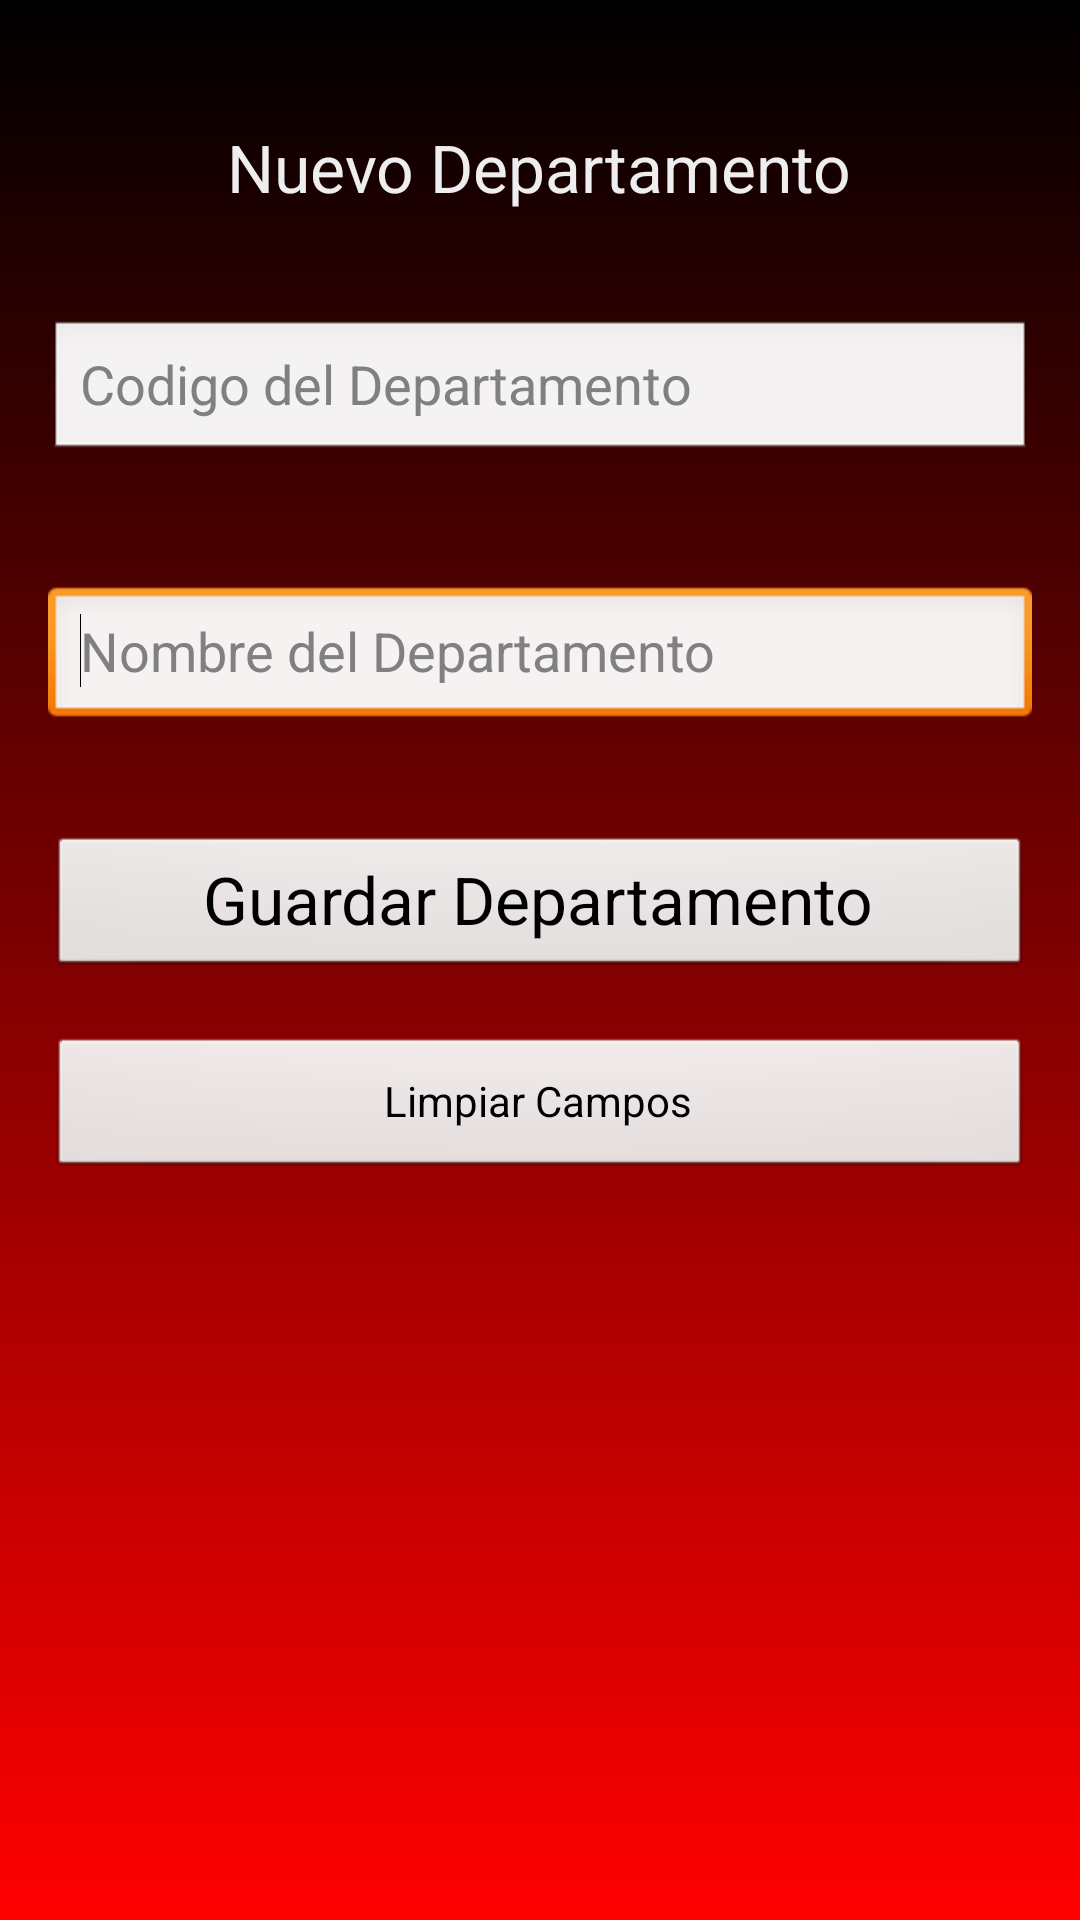

Write the Android layout XML for this screen, with the resource values it uses.
<!-- AndroidManifest.xml: application theme AppTheme -->
<!-- res/layout/activity_insertar_depto.xml -->
<RelativeLayout xmlns:android="http://schemas.android.com/apk/res/android"
    xmlns:tools="http://schemas.android.com/tools"
    android:id="@+id/RelativeLayout1"
    android:layout_width="match_parent"
    android:layout_height="match_parent"
    android:background="@drawable/degradadobackground"
    android:orientation="vertical"
    android:paddingBottom="@dimen/activity_vertical_margin"
    android:paddingLeft="@dimen/activity_horizontal_margin"
    android:paddingRight="@dimen/activity_horizontal_margin"
    android:paddingTop="@dimen/activity_vertical_margin"
    tools:context=".DepartamentoActivity" >

    <EditText
        android:id="@+id/idDepto"
        android:layout_width="fill_parent"
        android:layout_height="wrap_content"
        android:layout_below="@+id/textView1"
        android:layout_centerHorizontal="true"
        android:layout_marginTop="36dp"
        android:ems="10"
        android:hint="@string/msgidDepto"
        android:inputType="textCapCharacters"
        android:maxLength="6" />

    <TextView
        android:id="@+id/textView1"
        android:layout_width="wrap_content"
        android:layout_height="wrap_content"
        android:layout_centerHorizontal="true"
        android:layout_marginTop="25dp"
        android:text="@string/tituloDepto"
        android:textAppearance="?android:attr/textAppearanceLarge"
        android:textColor="@color/gris1" />

    <EditText
        android:id="@+id/nomDepto"
        android:layout_width="fill_parent"
        android:layout_height="wrap_content"
        android:layout_alignLeft="@+id/idDepto"
        android:layout_below="@+id/idDepto"
        android:layout_marginTop="41dp"
        android:ems="10"
        android:hint="@string/msgNomDepto"
        android:inputType="text"
        android:maxLength="20" >

        <requestFocus />
    </EditText>

    <Button
        android:id="@+id/button1_insertar_ciclo"
        android:layout_width="fill_parent"
        android:layout_height="wrap_content"
        android:layout_below="@+id/nomDepto"
        android:layout_centerHorizontal="true"
        android:layout_marginTop="35dp"
        android:drawableRight="@drawable/save"
        android:text="@string/btnGuardarDepto"
        android:textAppearance="?android:attr/textAppearanceLarge" />

    <Button
        android:id="@+id/button2"
        android:layout_width="fill_parent"
        android:layout_height="wrap_content"
        android:layout_below="@+id/button1_insertar_ciclo"
        android:layout_centerHorizontal="true"
        android:layout_marginTop="19dp"
        android:drawableRight="@drawable/clear"
        android:text="@string/btnLimpiaDepto" />

</RelativeLayout>
<!-- resources referenced by this layout -->
<resources>
  <color name="gris1">#eeeeee</color>
  <dimen name="activity_horizontal_margin">16dp</dimen>
  <dimen name="activity_vertical_margin">16dp</dimen>
  <!-- drawable degradadobackground (drawable) -->
  <?xml version="1.0" encoding="utf-8"?>
  <shape xmlns:android="http://schemas.android.com/apk/res/android" >
  
      <gradient
          android:angle="270"
          android:endColor="#ff0000"
          android:startColor="#000000" />
  
  </shape>
  <string name="btnGuardarDepto">Guardar Departamento</string>
  <string name="btnLimpiaDepto">Limpiar Campos</string>
  <string name="msgNomDepto">Nombre del Departamento</string>
  <string name="msgidDepto">Codigo del Departamento</string>
  <string name="tituloDepto">Nuevo Departamento</string>
  <style name="AppTheme" parent="AppBaseTheme">
          
      </style>
  <style name="AppBaseTheme" parent="android:Theme.Light">
          
      </style>
</resources>
